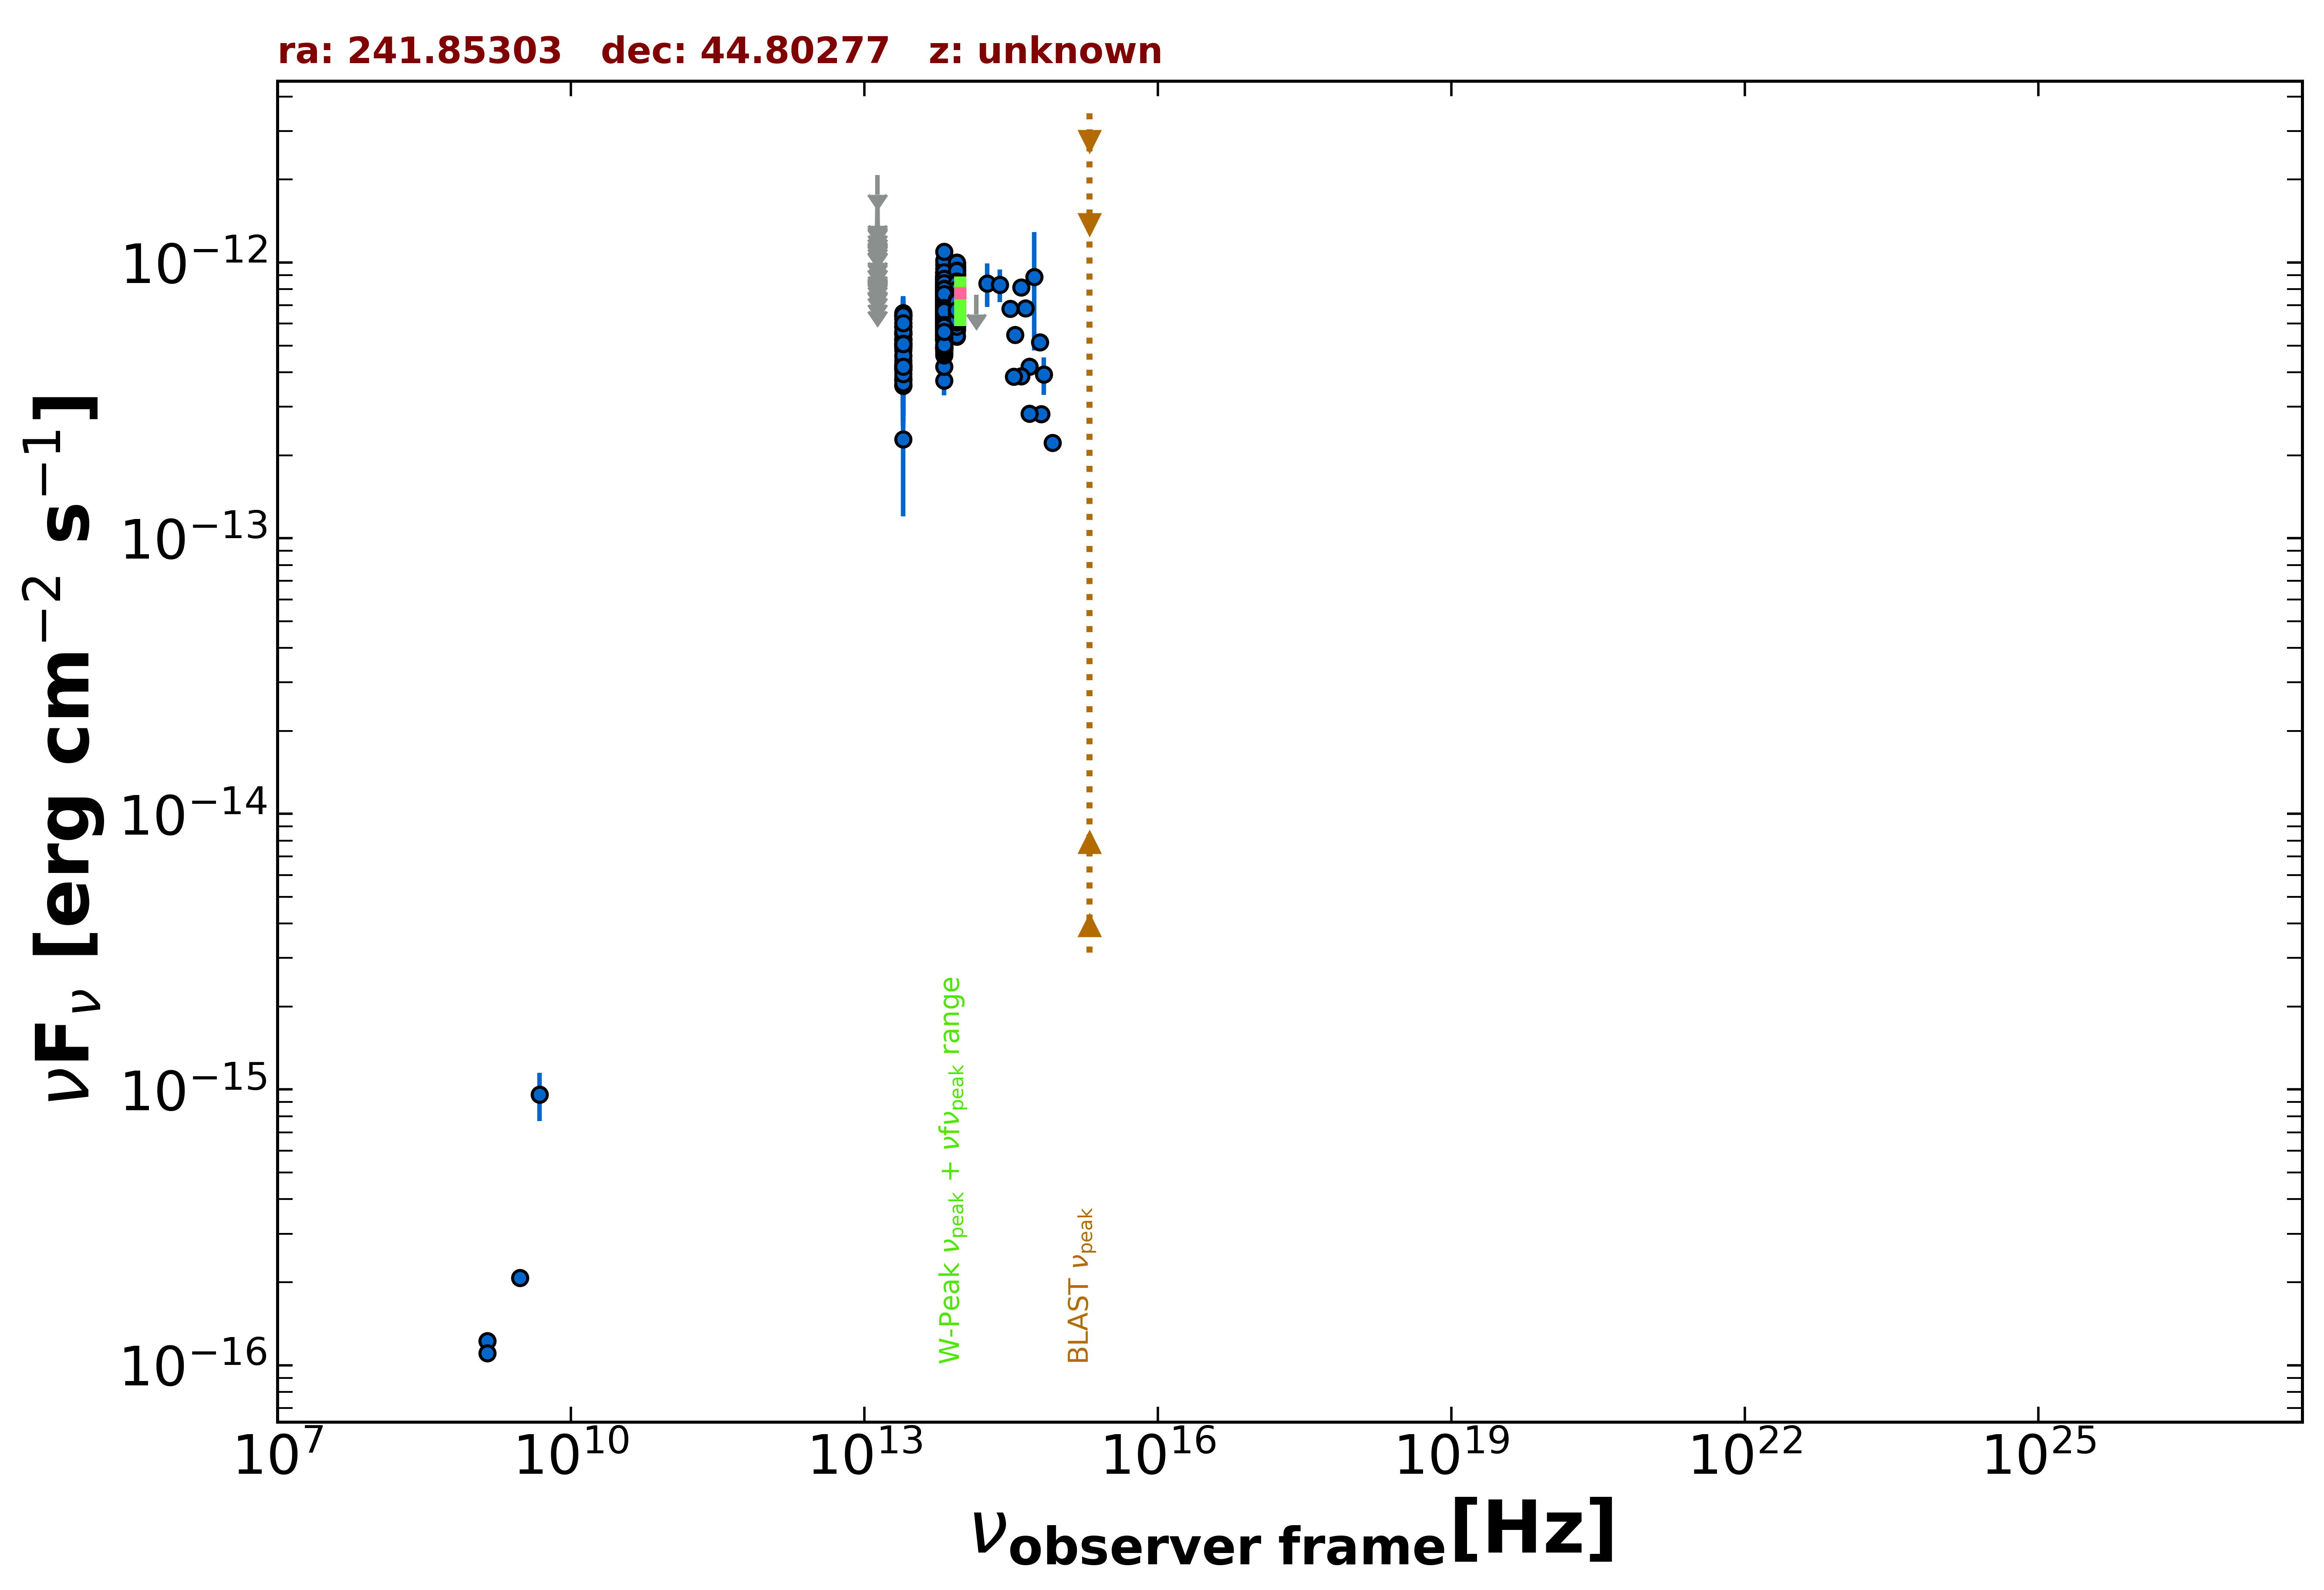

The data file committed next to this chart (first rows):
freq., flux, err_flux, MJD_start, MJD_end, flag, catalog, reference
1.400e+09, 1.226e-16, 1.750e-18, 55000, 55000, , FIRST, White et al. 1997  ApJ  475 479
1.400e+09, 1.106e-16, 7.000e-18, 55000, 55000, , NVSS, Condon et al. 1998  AJ  115  1693
3.000e+09, 2.073e-16, 6.700e-18, 55000, 55000, , VLASSQL, Gordon et al. 2021  ApJS  255  30
4.800e+09, 9.600e-16, 1.920e-16, 55000, 55000, , GB6, Gregory et al. 1996  ApJS  103  427
1.389e+14, 7.636e-13, 0.000e+00, 55000, 55000, UL, 2MASS, Skrutskie et al. 2006  AJ  131  1163
1.804e+14, 8.412e-13, 1.512e-13, 55000, 55000, , 2MASS, Skrutskie et al. 2006  AJ  131  1163
2.427e+14, 8.311e-13, 1.136e-13, 55000, 55000, , 2MASS, Skrutskie et al. 2006  AJ  131  1163
8.817e+13, 7.652e-13, 2.800e-15, 55000, 55000, , UNWISE, Schlafly et al. 2019  ApJS  240  30
6.517e+13, 6.840e-13, 3.650e-15, 55000, 55000, , UNWISE, Schlafly et al. 2019  ApJS  240  30
8.817e+13, 6.422e-13, 1.475e-14, 55000, 55000, , WISE, Wright et al. 2010  AJ  140  1868
6.517e+13, 5.560e-13, 1.280e-14, 55000, 55000, , WISE, Wright et al. 2010  AJ  140  1868
2.498e+13, 4.965e-13, 2.195e-14, 55000, 55000, , WISE, Wright et al. 2010  AJ  140  1868
1.363e+13, 6.025e-13, 7.400e-14, 55000, 55000, , WISE, Wright et al. 2010  AJ  140  1868
8.817e+13, 7.319e-13, 3.640e-14, 56692, 56692, , NEOWISE, Mainzer et al. 2014  ApJ  792  30
6.517e+13, 6.593e-13, 4.865e-14, 56692, 56692, , NEOWISE, Mainzer et al. 2014  ApJ  792  30
8.817e+13, 8.365e-13, 4.470e-14, 56692, 56692, , NEOWISE, Mainzer et al. 2014  ApJ  792  30
6.517e+13, 7.084e-13, 4.245e-14, 56692, 56692, , NEOWISE, Mainzer et al. 2014  ApJ  792  30
8.817e+13, 6.105e-13, 2.925e-14, 56692, 56692, , NEOWISE, Mainzer et al. 2014  ApJ  792  30
6.517e+13, 3.728e-13, 4.305e-14, 56692, 56692, , NEOWISE, Mainzer et al. 2014  ApJ  792  30
8.817e+13, 8.242e-13, 4.255e-14, 56692, 56692, , NEOWISE, Mainzer et al. 2014  ApJ  792  30
6.517e+13, 4.928e-13, 5.915e-14, 56692, 56692, , NEOWISE, Mainzer et al. 2014  ApJ  792  30
8.817e+13, 7.496e-13, 3.110e-14, 56691, 56691, , NEOWISE, Mainzer et al. 2014  ApJ  792  30
6.517e+13, 6.941e-13, 4.350e-14, 56691, 56691, , NEOWISE, Mainzer et al. 2014  ApJ  792  30
8.817e+13, 7.692e-13, 3.260e-14, 56691, 56691, , NEOWISE, Mainzer et al. 2014  ApJ  792  30
6.517e+13, 5.886e-13, 4.940e-14, 56691, 56691, , NEOWISE, Mainzer et al. 2014  ApJ  792  30
8.817e+13, 6.596e-13, 4.135e-14, 56692, 56692, , NEOWISE, Mainzer et al. 2014  ApJ  792  30
6.517e+13, 4.198e-13, 5.350e-14, 56692, 56692, , NEOWISE, Mainzer et al. 2014  ApJ  792  30
8.817e+13, 7.594e-13, 3.290e-14, 56691, 56691, , NEOWISE, Mainzer et al. 2014  ApJ  792  30
6.517e+13, 5.747e-13, 5.780e-14, 56691, 56691, , NEOWISE, Mainzer et al. 2014  ApJ  792  30
8.817e+13, 7.580e-13, 3.700e-14, 56692, 56692, , NEOWISE, Mainzer et al. 2014  ApJ  792  30
6.517e+13, 6.198e-13, 4.340e-14, 56692, 56692, , NEOWISE, Mainzer et al. 2014  ApJ  792  30
8.817e+13, 7.706e-13, 3.335e-14, 56692, 56692, , NEOWISE, Mainzer et al. 2014  ApJ  792  30
6.517e+13, 7.356e-13, 4.405e-14, 56692, 56692, , NEOWISE, Mainzer et al. 2014  ApJ  792  30
8.817e+13, 7.664e-13, 3.175e-14, 56692, 56692, , NEOWISE, Mainzer et al. 2014  ApJ  792  30
6.517e+13, 6.198e-13, 4.000e-14, 56692, 56692, , NEOWISE, Mainzer et al. 2014  ApJ  792  30
8.817e+13, 7.601e-13, 4.065e-14, 56692, 56692, , NEOWISE, Mainzer et al. 2014  ApJ  792  30
6.517e+13, 6.903e-13, 5.155e-14, 56692, 56692, , NEOWISE, Mainzer et al. 2014  ApJ  792  30
8.817e+13, 5.671e-13, 2.820e-14, 56691, 56691, , NEOWISE, Mainzer et al. 2014  ApJ  792  30
6.517e+13, 5.237e-13, 3.955e-14, 56691, 56691, , NEOWISE, Mainzer et al. 2014  ApJ  792  30
8.817e+13, 7.671e-13, 3.460e-14, 56691, 56691, , NEOWISE, Mainzer et al. 2014  ApJ  792  30
6.517e+13, 6.532e-13, 4.635e-14, 56691, 56691, , NEOWISE, Mainzer et al. 2014  ApJ  792  30
8.817e+13, 7.166e-13, 3.170e-14, 56691, 56691, , NEOWISE, Mainzer et al. 2014  ApJ  792  30
6.517e+13, 6.209e-13, 4.635e-14, 56691, 56691, , NEOWISE, Mainzer et al. 2014  ApJ  792  30
8.817e+13, 8.380e-13, 3.165e-14, 56691, 56691, , NEOWISE, Mainzer et al. 2014  ApJ  792  30
6.517e+13, 5.974e-13, 4.185e-14, 56691, 56691, , NEOWISE, Mainzer et al. 2014  ApJ  792  30
8.817e+13, 7.306e-13, 3.030e-14, 56691, 56691, , NEOWISE, Mainzer et al. 2014  ApJ  792  30
6.517e+13, 6.425e-13, 3.970e-14, 56691, 56691, , NEOWISE, Mainzer et al. 2014  ApJ  792  30
8.817e+13, 7.908e-13, 3.640e-14, 56691, 56691, , NEOWISE, Mainzer et al. 2014  ApJ  792  30
6.517e+13, 6.586e-13, 4.005e-14, 56691, 56691, , NEOWISE, Mainzer et al. 2014  ApJ  792  30
8.817e+13, 7.265e-13, 3.415e-14, 56692, 56692, , NEOWISE, Mainzer et al. 2014  ApJ  792  30
6.517e+13, 5.398e-13, 4.180e-14, 56692, 56692, , NEOWISE, Mainzer et al. 2014  ApJ  792  30
8.817e+13, 7.074e-13, 3.650e-14, 56691, 56691, , NEOWISE, Mainzer et al. 2014  ApJ  792  30
6.517e+13, 6.840e-13, 4.540e-14, 56691, 56691, , NEOWISE, Mainzer et al. 2014  ApJ  792  30
8.817e+13, 8.481e-13, 3.205e-14, 56869, 56869, , NEOWISE, Mainzer et al. 2014  ApJ  792  30
6.517e+13, 6.574e-13, 3.695e-14, 56869, 56869, , NEOWISE, Mainzer et al. 2014  ApJ  792  30
8.817e+13, 7.435e-13, 3.495e-14, 56869, 56869, , NEOWISE, Mainzer et al. 2014  ApJ  792  30
6.517e+13, 8.163e-13, 4.590e-14, 56869, 56869, , NEOWISE, Mainzer et al. 2014  ApJ  792  30
8.817e+13, 8.144e-13, 3.300e-14, 56869, 56869, , NEOWISE, Mainzer et al. 2014  ApJ  792  30
6.517e+13, 5.715e-13, 4.850e-14, 56869, 56869, , NEOWISE, Mainzer et al. 2014  ApJ  792  30
8.817e+13, 8.930e-13, 3.700e-14, 56868, 56868, , NEOWISE, Mainzer et al. 2014  ApJ  792  30
... 1,194 more rows
